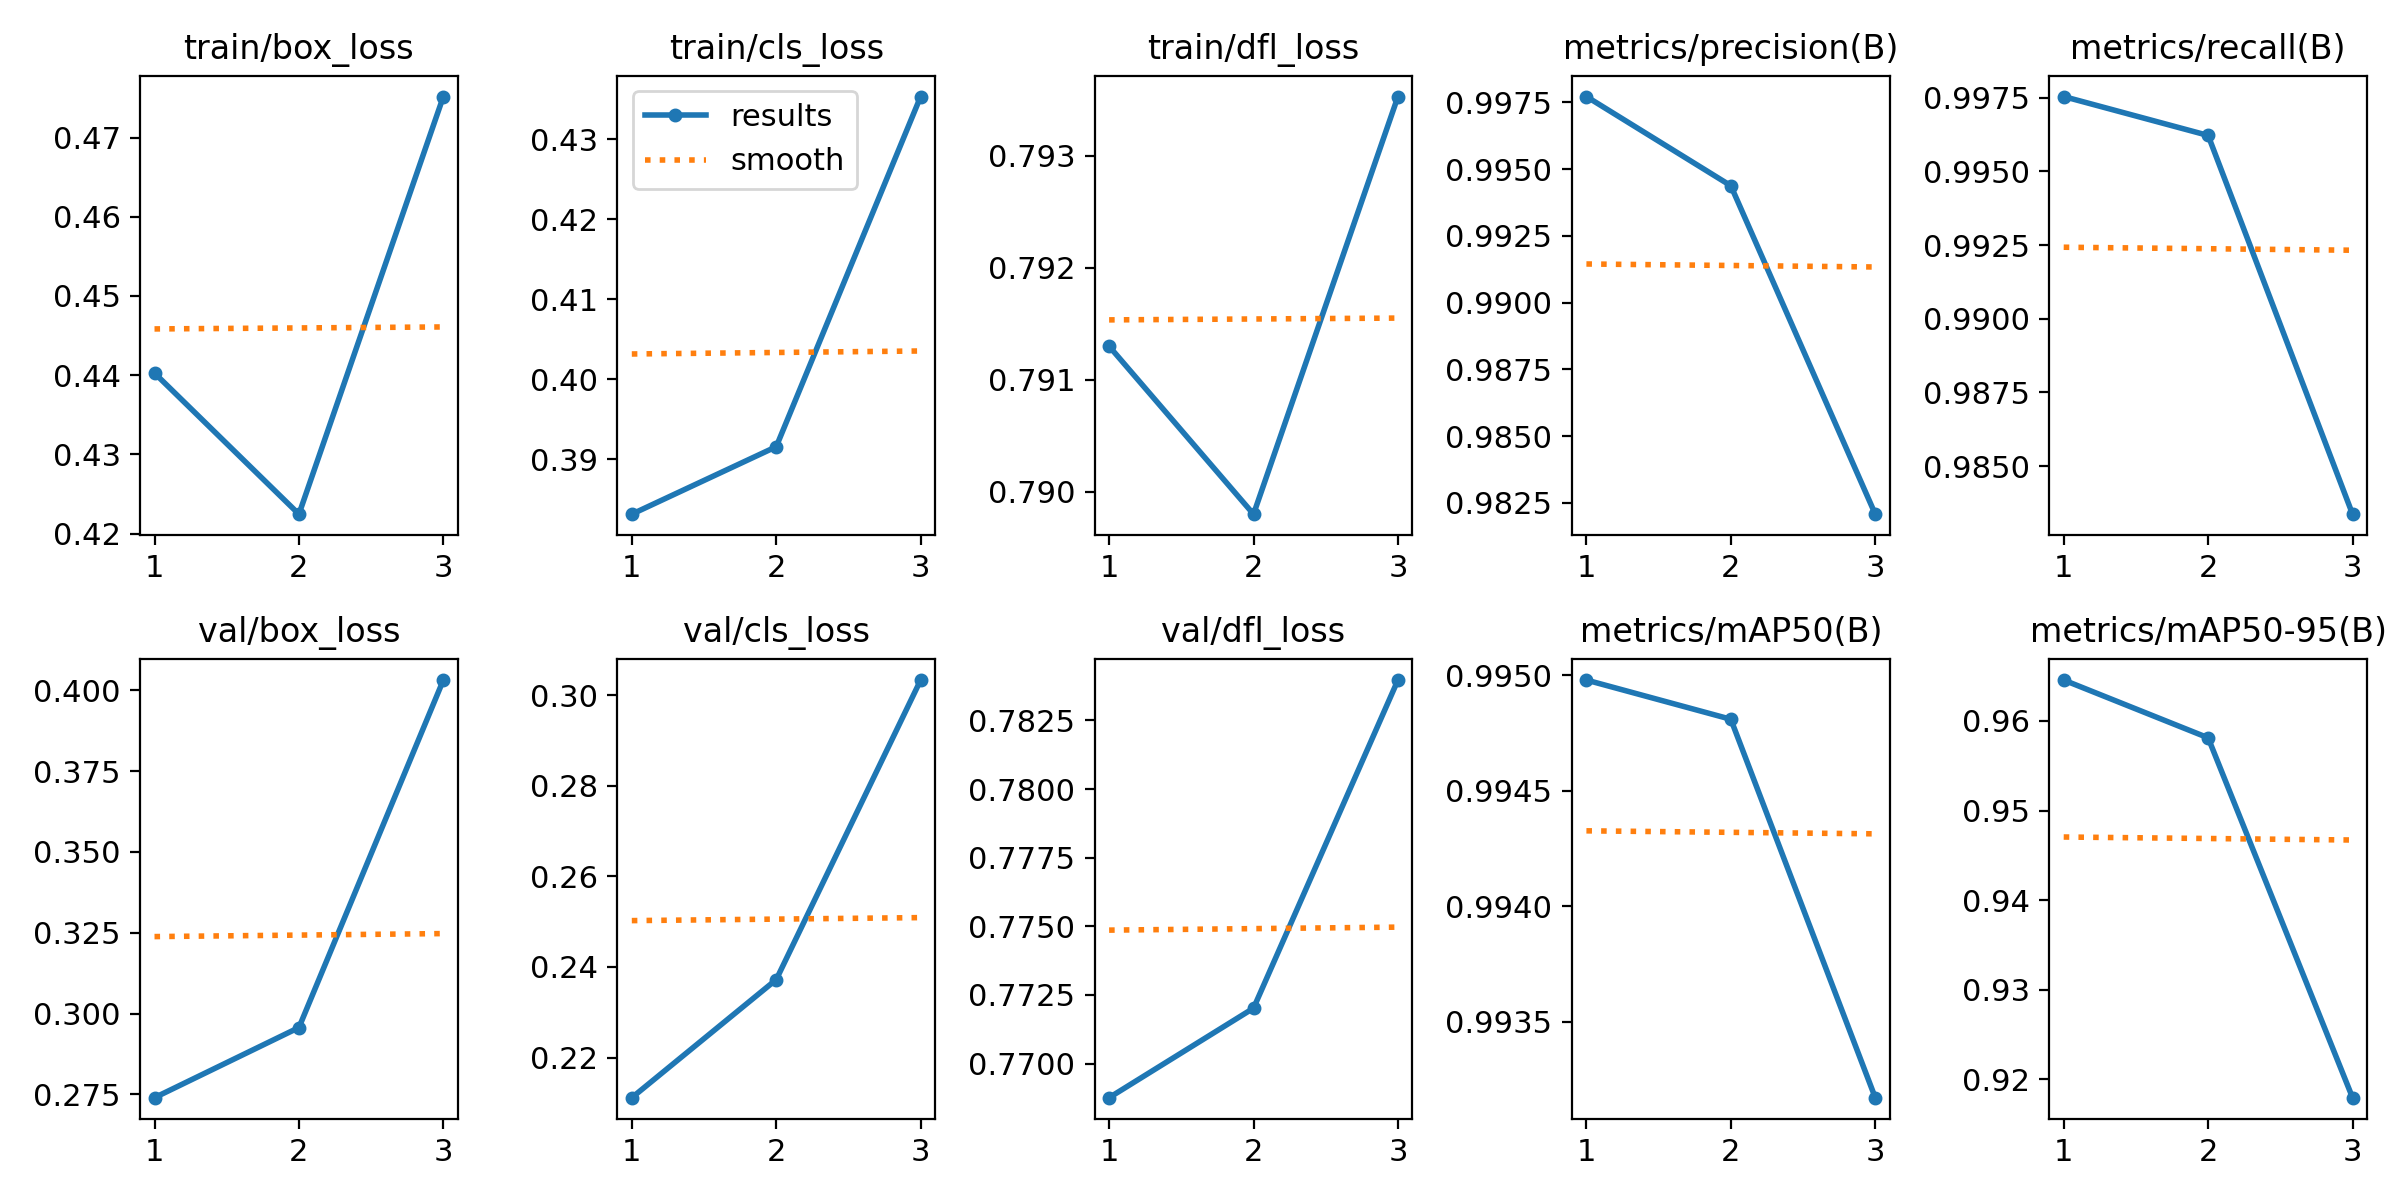

The table this chart was drawn from, first rows:
epoch, train/box_loss, train/cls_loss, train/dfl_loss, metrics/precision(B), metrics/recall(B), metrics/mAP50(B), metrics/mAP50-95(B), val/box_loss, val/cls_loss, val/dfl_loss, lr/pg0, lr/pg1, lr/pg2
1, 0.4403, 0.3831, 0.7913, 0.9977, 0.9975, 0.995, 0.9646, 0.274, 0.2112, 0.7688, 0.003326, 0.003326, 0.003326
2, 0.4224, 0.3916, 0.7898, 0.9944, 0.9962, 0.9948, 0.9581, 0.2957, 0.2372, 0.772, 0.006593, 0.006593, 0.006593
3, 0.4752, 0.4353, 0.7935, 0.9821, 0.9834, 0.9932, 0.9179, 0.4032, 0.3033, 0.784, 0.009795, 0.009795, 0.009795
